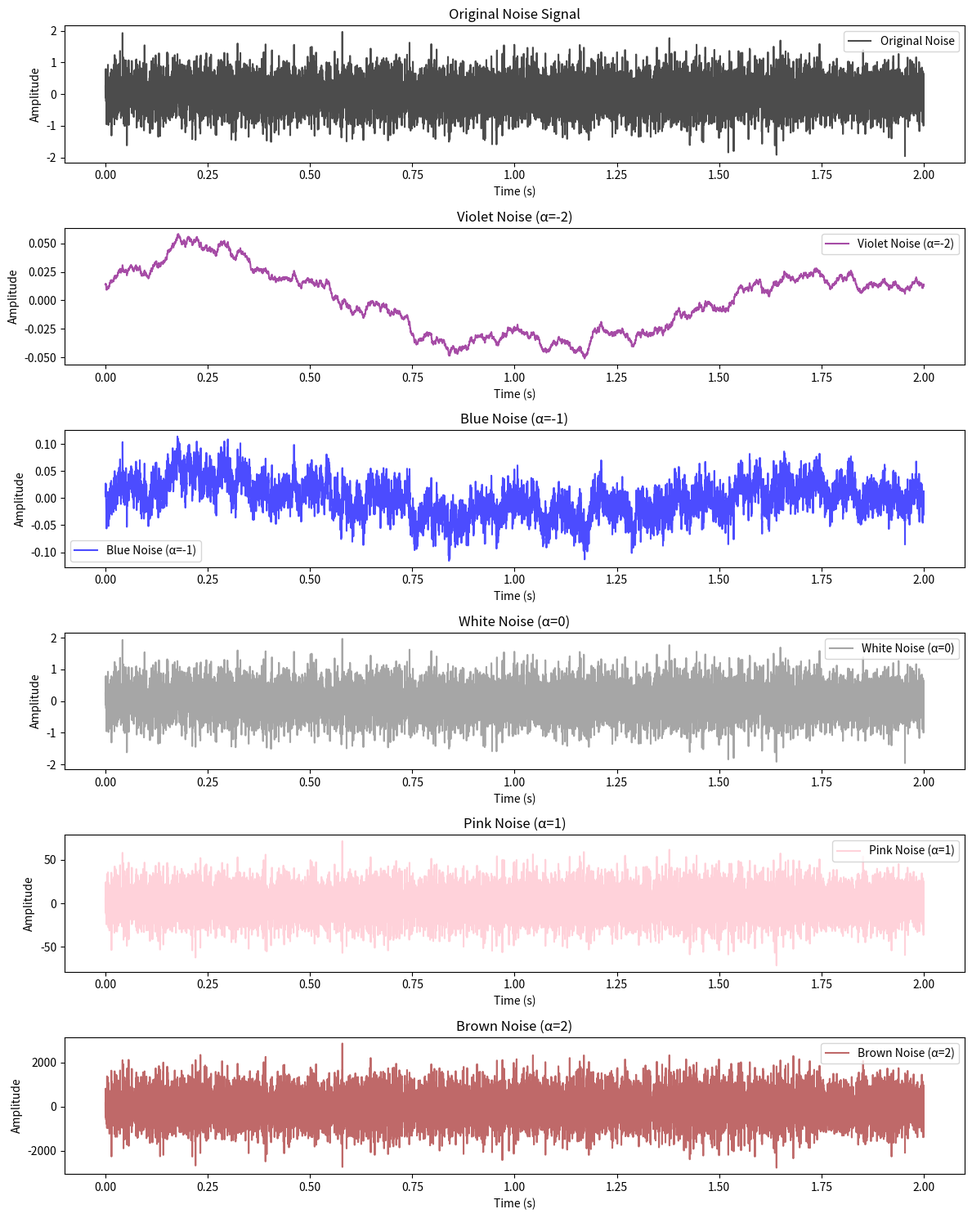

Reproduce this figure in Python. (Note: this script raises an exception after producing the figure.)
import os
from datetime import datetime
import numpy as np
import matplotlib.pyplot as plt
from scipy.fft import fft, ifft, fftfreq
import pandas as pd

# Function to extract colored noise based on alpha
def extract_colored_noise(input_noise, alpha, fs):
    N = len(input_noise)
    freqs = fftfreq(N, d=1/fs)
    spectrum = fft(input_noise)
    # Modify the spectrum for the desired power-law relationship
    modifier = np.abs(freqs)**(alpha / 2)
    modifier[0] = 0  # Avoid division by zero at DC
    modified_spectrum = spectrum * modifier
    # Transform back to time domain
    return np.real(ifft(modified_spectrum))

# Parameters
fs = 5000  # Sampling frequency in Hz
N = 10000  # Number of samples
time = np.linspace(0, N/fs, N)

# np.random.normal(0, 0.5, N)

# Generate or input the noise signal (replace this with your actual signal)
np.random.seed(42)
# given_noise = np.random.randn(N)  # Example white noise signal
given_noise = np.random.normal(0, 0.5, N) 

# Define alpha values and labels
alphas = [-2, -1, 0, 1, 2]
labels = [
    "Violet Noise (α=-2)",
    "Blue Noise (α=-1)",
    "White Noise (α=0)",
    "Pink Noise (α=1)",
    "Brown Noise (α=2)"
]
colors = ["purple", "blue", "gray", "pink", "brown"]

# Extract colored noise components
extracted_noises = [extract_colored_noise(given_noise, alpha, fs) for alpha in alphas]


folder_path = "C:\\Users\\HP\\OneDrive\\Documents\\Codes\\python\\ResearchRaw\\ColouredNoise\\extractNoise"
now = datetime.now()
folder_name = now.strftime("%Y_%m_%d-%H_%M_%S_extractNoise")
full_folder_path = os.path.join(folder_path, folder_name)
os.makedirs(full_folder_path, exist_ok=True)

# Save extracted noises to CSV
for alpha, noise, label in zip(alphas, extracted_noises, labels):
    csv_filename = os.path.join(full_folder_path, f"noise_alpha_{alpha}.csv")
    df = pd.DataFrame({"Time (s)": time, "Amplitude": noise})
    df.to_csv(csv_filename, index=False)

# Save the plot
plt.figure(figsize=(12, 15))

# Plot original noise
plt.subplot(len(alphas) + 1, 1, 1)
plt.plot(time, given_noise, color='black', alpha=0.7, label="Original Noise")
plt.title("Original Noise Signal")
plt.xlabel("Time (s)")
plt.ylabel("Amplitude")
plt.legend()

# Plot extracted components
for i, (noise, label, color) in enumerate(zip(extracted_noises, labels, colors), start=2):
    plt.subplot(len(alphas) + 1, 1, i)
    plt.plot(time, noise, color=color, alpha=0.7, label=label)
    plt.title(label)
    plt.xlabel("Time (s)")
    plt.ylabel("Amplitude")
    plt.legend()

plt.tight_layout()
plot_filename = os.path.join(full_folder_path, "noise_analysis_plot.png")
plt.savefig(plot_filename)

# Show the plot
plt.show()

# Save the code itself to the same folder
with open(os.path.join(full_folder_path, "combined_code.py"), "w") as code_file:
    code_file.write(open(__file__).read())

print(f"Analysis completed. Outputs saved in {full_folder_path}")
